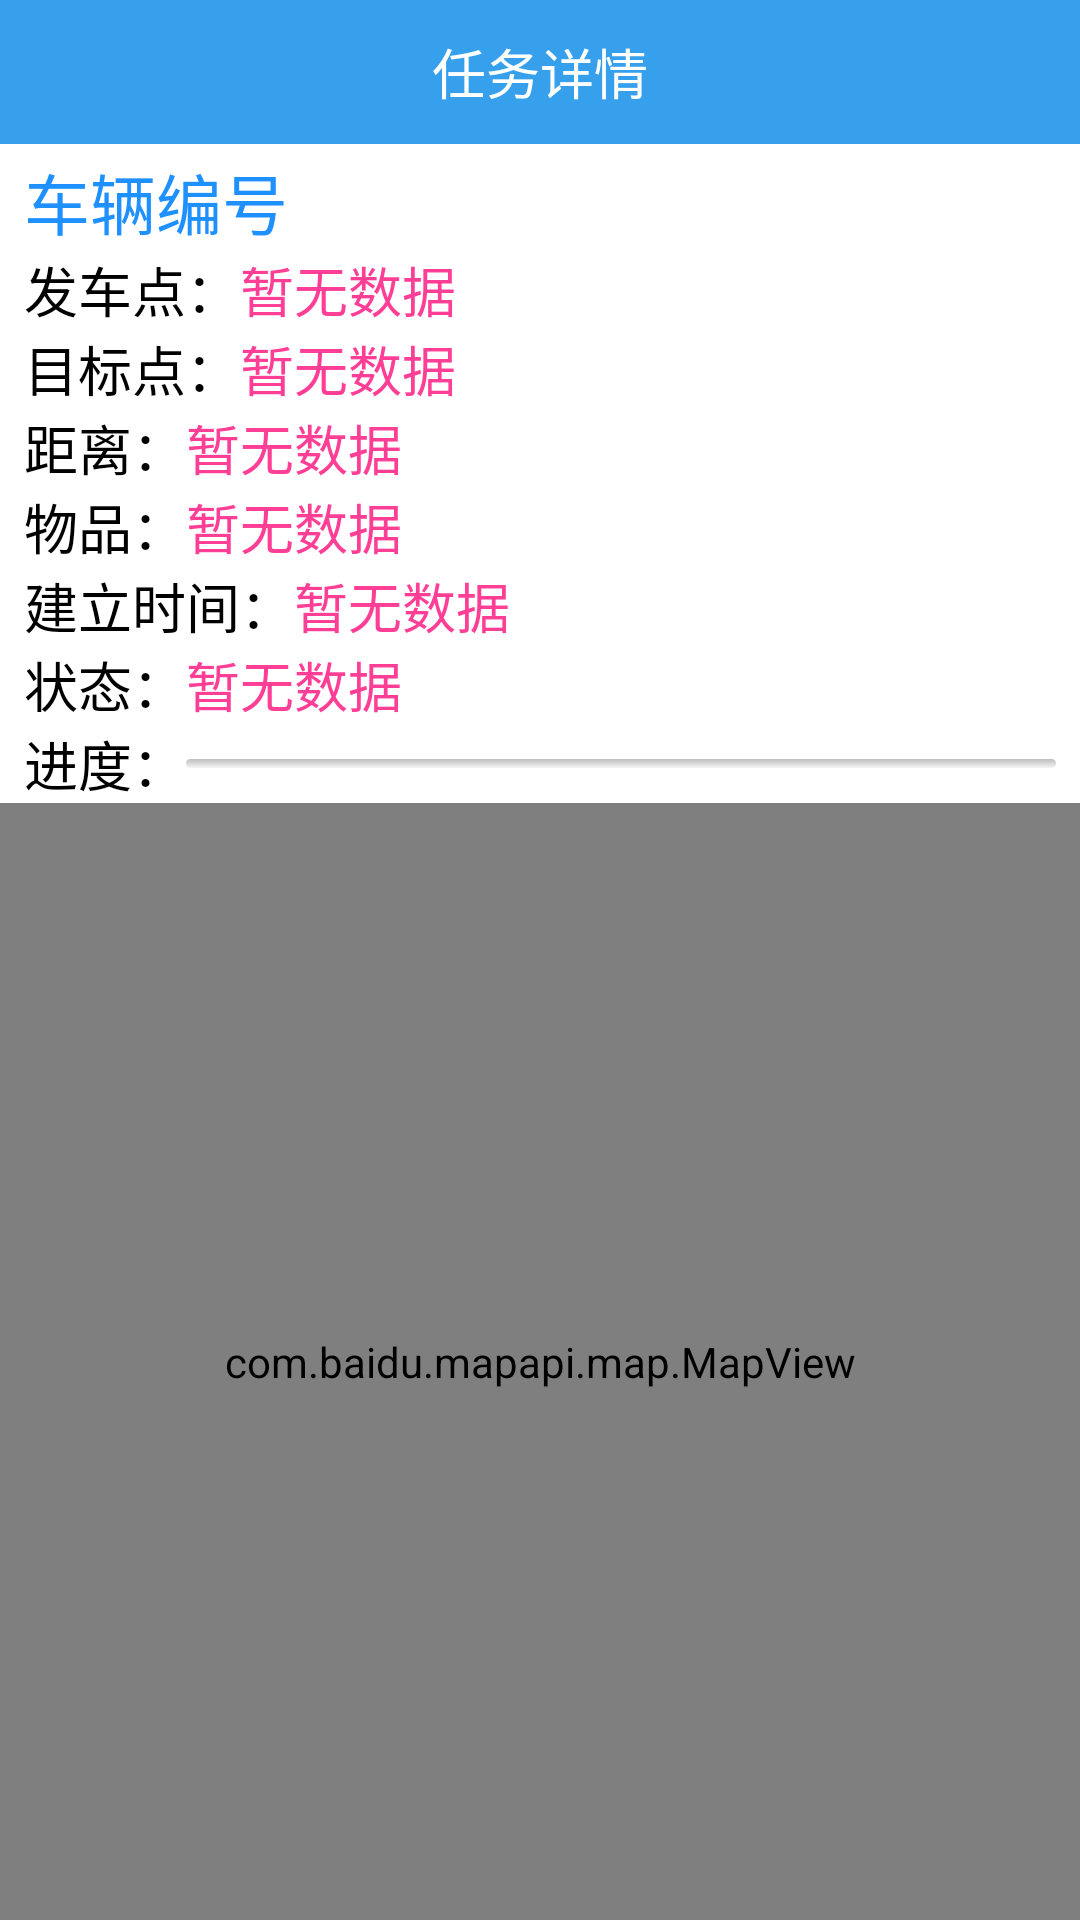

Android layout source for this screen:
<!-- AndroidManifest.xml: application theme android:Theme.NoTitleBar -->
<!-- res/layout/activity_plan_detail.xml -->
<RelativeLayout xmlns:android="http://schemas.android.com/apk/res/android"
    xmlns:tools="http://schemas.android.com/tools"
    android:layout_width="match_parent"
    android:layout_height="wrap_content"
    android:background="@color/white"
    tools:context="${relativePackage}.${activityClass}" >

    <RelativeLayout
        android:id="@+id/plan_detail_relativelayout_top"
        android:layout_width="fill_parent"
        android:layout_height="48.0dip"
        android:layout_alignParentTop="true"
        android:background="@color/main_tab_bg" >

        <ImageView
            android:id="@+id/plan_detail_return"
            android:layout_width="wrap_content"
            android:layout_height="wrap_content"
            android:layout_alignParentLeft="true"
            android:layout_centerVertical="true"
            android:layout_marginLeft="4.0dip"
            android:src="@drawable/return_shouye_background" />

        <TextView
            android:id="@+id/tab5_rl_tv"
            android:layout_width="wrap_content"
            android:layout_height="45.0dip"
            android:layout_centerInParent="true"
            android:gravity="center"
            android:text="任务详情"
            android:textColor="#ffffffff"
            android:textSize="18.0dip" />

    </RelativeLayout>
    
    <LinearLayout
        android:id="@+id/plan_detail_content"
        android:layout_width="match_parent"
        android:layout_height="wrap_content"
        android:layout_below="@+id/plan_detail_relativelayout_top"
        android:orientation="vertical" >

        
        <LinearLayout
            android:layout_width="wrap_content"
            android:layout_height="wrap_content"
            android:layout_marginLeft="8dp"
            android:layout_marginTop="3dp"
            android:orientation="horizontal" >

	        <TextView
	            android:id="@+id/plan_detail_vehicle_no"
	            android:layout_width="wrap_content"
	            android:layout_height="wrap_content"
	            android:text="@string/plan_vehicle_no"
	            android:textSize="22sp" 
	            android:textColor="#1e90ff"/>
        </LinearLayout>
        
        
        <LinearLayout
            android:layout_width="wrap_content"
            android:layout_height="wrap_content"
            android:layout_marginLeft="8dp"
            android:orientation="horizontal" >

            <TextView 
                android:layout_width="wrap_content"
                android:layout_height="wrap_content"
                android:text="@string/plan_startPosition"
                android:textSize="18sp"
                android:textColor="#000"/>
            <TextView 
                android:id="@+id/plan_detail_startPosition"
                android:layout_width="wrap_content"
                android:layout_height="wrap_content"
                android:text="@string/plan_noData"
                android:textSize="18sp"
                android:textColor="#ff3e96"
                />
        </LinearLayout>

        
        <LinearLayout
            android:layout_width="wrap_content"
            android:layout_height="wrap_content"
            android:layout_marginLeft="8dp"
            android:orientation="horizontal" >

            <TextView
                android:layout_width="wrap_content"
                android:layout_height="wrap_content"
                android:text="@string/plan_endPosition"
                android:textColor="#000"
                android:textSize="18sp" />

            <TextView 
                android:id="@+id/plan_detail_endPosition"
                android:layout_width="wrap_content"
                android:layout_height="wrap_content"
                android:text="@string/plan_noData"
                android:textSize="18sp"
                android:textColor="#ff3e96"
                />
        </LinearLayout>
        
        
        <LinearLayout
            android:layout_width="wrap_content"
            android:layout_height="wrap_content"
            android:layout_marginLeft="8dp" >
            
            <TextView
                android:layout_width="wrap_content"
                android:layout_height="wrap_content"
                android:text="@string/plan_distance"
                android:textColor="#000"
                android:textSize="18sp" />

            <TextView 
                android:id="@+id/plan_detail_distance"
                android:layout_width="wrap_content"
                android:layout_height="wrap_content"
                android:text="@string/plan_noData"
                android:textSize="18sp"
                android:textColor="#ff3e96"
                />
        </LinearLayout>
        
        
        <LinearLayout
            android:layout_width="wrap_content"
            android:layout_height="wrap_content"
            android:layout_marginLeft="8dp" >
            
            <TextView
                android:layout_width="wrap_content"
                android:layout_height="wrap_content"
                android:text="@string/plan_goods"
                android:textColor="#000"
                android:textSize="18sp" />

            <TextView 
                android:id="@+id/plan_detail_goods"
                android:layout_width="wrap_content"
                android:layout_height="wrap_content"
                android:text="@string/plan_noData"
                android:textSize="18sp"
                android:textColor="#ff3e96"
                />
        </LinearLayout>
        
        
        <LinearLayout
            android:layout_width="wrap_content"
            android:layout_height="wrap_content"
            android:layout_marginLeft="8dp" >

            <TextView 
                android:layout_width="wrap_content"
                android:layout_height="wrap_content"
                android:text="@string/plan_create_time"
                android:textSize="18sp"
                android:textColor="#000"/>
            <TextView 
                android:id="@+id/plan_detail_crate_time"
                android:layout_width="wrap_content"
                android:layout_height="wrap_content"
                android:text="@string/plan_noData"
                android:textSize="18sp"
                android:textColor="#ff3e96"
                />
        </LinearLayout>
        
        
        <LinearLayout
            android:layout_width="wrap_content"
            android:layout_height="wrap_content"
            android:layout_marginLeft="8dp" >
            
            <TextView
                android:layout_width="wrap_content"
                android:layout_height="wrap_content"
                android:text="@string/plan_status"
                android:textColor="#000"
                android:textSize="18sp" />

            <TextView 
                android:id="@+id/plan_detail_status"
                android:layout_width="wrap_content"
                android:layout_height="wrap_content"
                android:text="@string/plan_noData"
                android:textSize="18sp"
                android:textColor="#ff3e96"
                />
        </LinearLayout>

        
        
        

    </LinearLayout>

    
    <LinearLayout
        android:id="@+id/plan_detail_progressBar_layout"
        android:layout_width="match_parent"
        android:layout_height="wrap_content"
        android:layout_below="@+id/plan_detail_content"
        android:layout_marginLeft="8dp" >

            <TextView 
                android:layout_width="wrap_content"
                android:layout_height="wrap_content"
                android:text="@string/plan_progress"
                android:textSize="18sp"
                android:textColor="#000"/>

            <ProgressBar
                android:id="@+id/plan_detail_progressBar"
                style="@style/plan_progressbar"
                android:layout_width="match_parent"
                android:layout_height="3dp"
                android:layout_gravity="center_vertical|center"
                android:layout_marginRight="8dp"
                android:max="1000"
                android:progress="0" />
            
        </LinearLayout>
        
    
    <com.baidu.mapapi.map.MapView
	    android:id="@+id/plan_detail_bmapView"
	    android:layout_width="match_parent"
	    android:layout_height="match_parent"
	    android:layout_alignParentBottom="true"
	    android:layout_below="@+id/plan_detail_progressBar_layout"
	    android:clickable="true" />

</RelativeLayout>
<!-- resources referenced by this layout -->
<resources>
  <color name="main_tab_bg">#37a0ec</color>
  <color name="white">#fff</color>
  <string name="plan_create_time">建立时间：</string>
  <string name="plan_distance">距离：</string>
  <string name="plan_endPosition">目标点：</string>
  <string name="plan_goods">物品：</string>
  <string name="plan_noData">暂无数据</string>
  <string name="plan_progress">进度：</string>
  <string name="plan_startPosition">发车点：</string>
  <string name="plan_status">状态：</string>
  <string name="plan_vehicle_no">车辆编号</string>
  <style name="plan_progressbar" parent="@android:style/Widget.ProgressBar.Horizontal">  
         <item name="android:maxHeight">20dip</item>  
         <item name="android:minHeight">8dip</item>  
         <item name="android:indeterminateOnly">false</item>  
         <item name="android:indeterminateDrawable">@android:drawable/progress_indeterminate_horizontal</item>  
         <item name="android:progressDrawable">@drawable/plan_progressbar</item>  
     	</style>
  <!-- drawable plan_progressbar (drawable) -->
  <?xml version="1.0" encoding="utf-8"?>
    
  <layer-list xmlns:android="http://schemas.android.com/apk/res/android" >  
      <item android:id="@android:id/background">    
           <shape >    
                  <corners android:radius="5dip" />    
                  <gradient    
                      android:angle="270"    
                      android:centerY="0.75"    
                      android:endColor="#F5F5F5"    
                      android:startColor="#BEBEBE" />    
              </shape>    
      </item>    
      
      <item android:id="@android:id/secondaryProgress">    
      
          <clip >    
              <shape >    
                  <corners android:radius="0dip" />    
                  <gradient    
                      android:angle="270"    
                      android:centerY="0.75"    
                     android:endColor="#165CBC"    
                      android:startColor="#85B0E9" />    
              </shape>    
          </clip>    
      </item>    
      
      <item android:id="@android:id/progress">    
      
          <clip >    
              <shape >    
                  <corners android:radius="2dip" />    
                  <gradient    
                      android:angle="270"    
                      android:centerY="0.75"    
                     	android:endColor="#165CBC"    
                      android:startColor="#85B0E9" />    
              </shape>    
                
          </clip>    
      </item>    
  </layer-list>
</resources>
